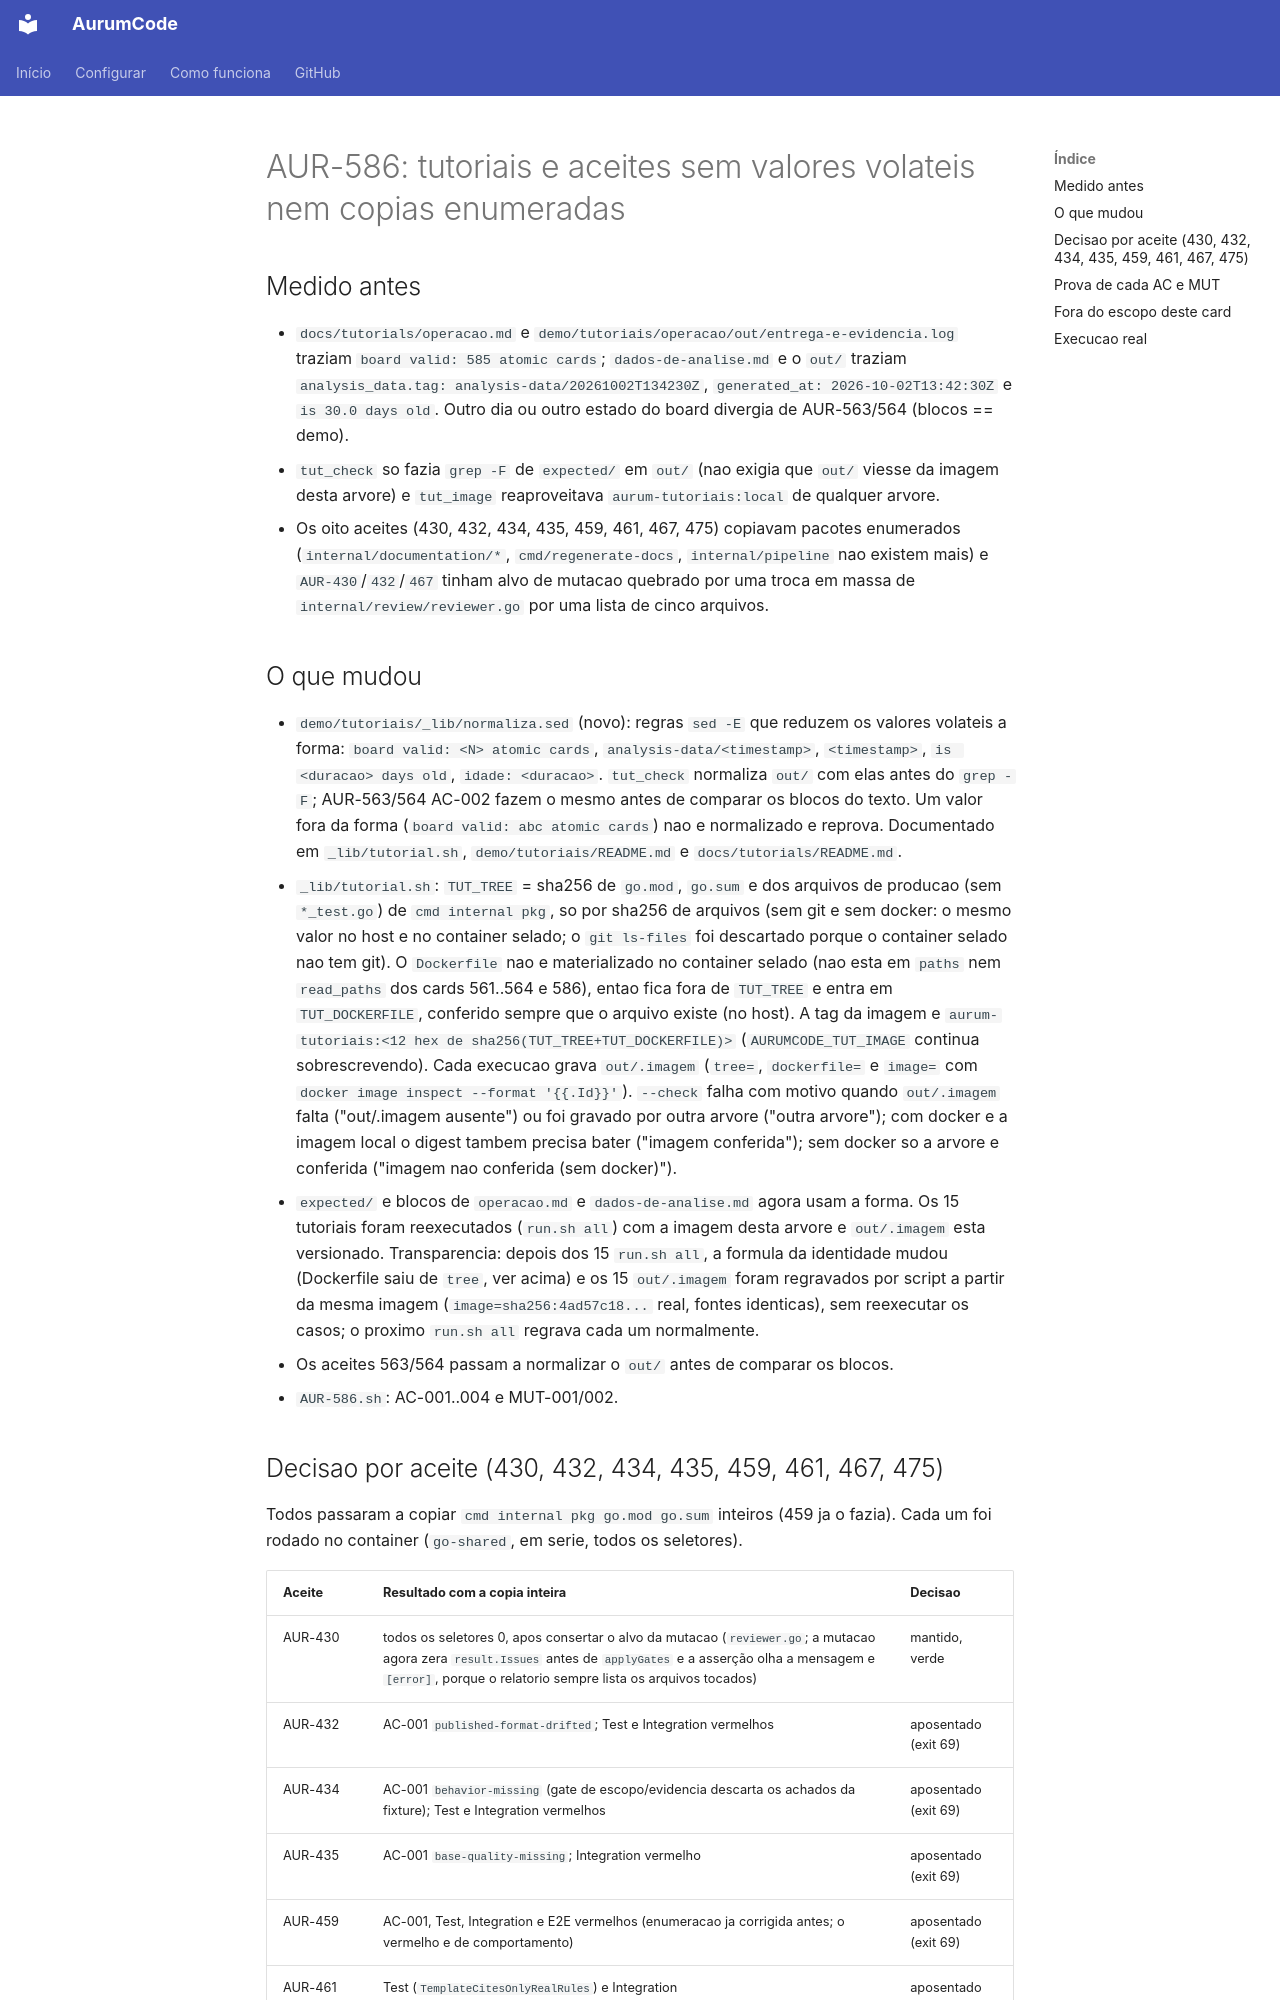

repository: Mpaape/AurumCode · page: specs/AUR-586/index.html · generator: mkdocs

# AUR-586: tutoriais e aceites sem valores volateis nem copias enumeradas

## Medido antes

- `docs/tutorials/operacao.md` e `demo/tutoriais/operacao/out/entrega-e-evidencia.log`
  traziam `board valid: 585 atomic cards`; `dados-de-analise.md` e o `out/` traziam
  `analysis_data.tag: analysis-data/20261002T134230Z`, `generated_at: 2026-10-02T13:42:30Z`
  e `is 30.0 days old`. Outro dia ou outro estado do board divergia de AUR-563/564 (blocos == demo).
- `tut_check` so fazia `grep -F` de `expected/` em `out/` (nao exigia que `out/` viesse da
  imagem desta arvore) e `tut_image` reaproveitava `aurum-tutoriais:local` de qualquer arvore.
- Os oito aceites (430, 432, 434, 435, 459, 461, 467, 475) copiavam pacotes enumerados
  (`internal/documentation/*`, `cmd/regenerate-docs`, `internal/pipeline` nao existem mais) e
  `AUR-430`/`432`/`467` tinham alvo de mutacao quebrado por uma troca em massa de
  `internal/review/reviewer.go` por uma lista de cinco arquivos.

## O que mudou

- `demo/tutoriais/_lib/normaliza.sed` (novo): regras `sed -E` que reduzem os valores volateis a
  forma: `board valid: <N> atomic cards`, `analysis-data/<timestamp>`, `<timestamp>`,
  `is <duracao> days old`, `idade: <duracao>`. `tut_check` normaliza `out/` com elas antes do
  `grep -F`; AUR-563/564 AC-002 fazem o mesmo antes de comparar os blocos do texto. Um valor fora
  da forma (`board valid: abc atomic cards`) nao e normalizado e reprova. Documentado em
  `_lib/tutorial.sh`, `demo/tutoriais/README.md` e `docs/tutorials/README.md`.
- `_lib/tutorial.sh`: `TUT_TREE` = sha256 de `go.mod`, `go.sum` e dos arquivos de
  producao (sem `*_test.go`) de `cmd internal pkg`, so por sha256 de arquivos (sem git e sem docker:
  o mesmo valor no host e no container selado; o `git ls-files` foi descartado porque o container
  selado nao tem git). O `Dockerfile` nao e materializado no container selado (nao esta em
  `paths` nem `read_paths` dos cards 561..564 e 586), entao fica fora de `TUT_TREE` e entra em
  `TUT_DOCKERFILE`, conferido sempre que o arquivo existe (no host). A tag da imagem e
  `aurum-tutoriais:<12 hex de sha256(TUT_TREE+TUT_DOCKERFILE)>`
  (`AURUMCODE_TUT_IMAGE` continua sobrescrevendo). Cada execucao grava `out/.imagem`
  (`tree=`, `dockerfile=` e `image=` com `docker image inspect --format '{{.Id}}'`). `--check` falha com motivo
  quando `out/.imagem` falta ("out/.imagem ausente") ou foi gravado por outra arvore ("outra
  arvore"); com docker e a imagem local o digest tambem precisa bater ("imagem conferida"); sem
  docker so a arvore e conferida ("imagem nao conferida (sem docker)").
- `expected/` e blocos de `operacao.md` e `dados-de-analise.md` agora usam a forma. Os 15 tutoriais
  foram reexecutados (`run.sh all`) com a imagem desta arvore e `out/.imagem` esta versionado. Transparencia: depois dos 15 `run.sh all`, a formula da
  identidade mudou (Dockerfile saiu de `tree`, ver acima) e os 15 `out/.imagem` foram regravados
  por script a partir da mesma imagem (`image=sha256:4ad57c18...` real, fontes identicas), sem
  reexecutar os casos; o proximo `run.sh all` regrava cada um normalmente.
- Os aceites 563/564 passam a normalizar o `out/` antes de comparar os blocos.
- `AUR-586.sh`: AC-001..004 e MUT-001/002.
